Labelled photos from "images", an image-classification folder in Oshimani/machine-learning-project. The possible labels are: full suspension bike, full suspension bikes, hardtail bike, hardtail bikes.

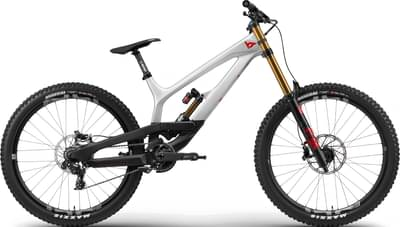
Label: full suspension bikes

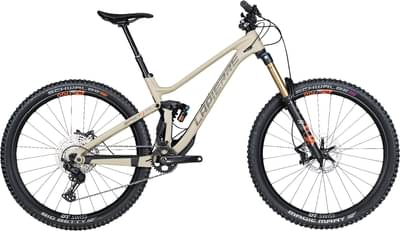
Label: full suspension bikes

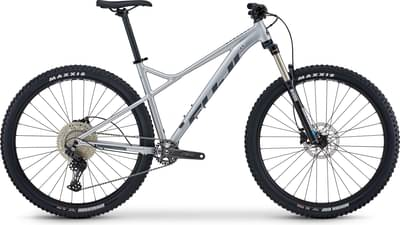
Label: hardtail bikes

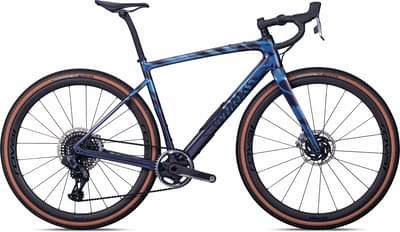
Label: hardtail bike

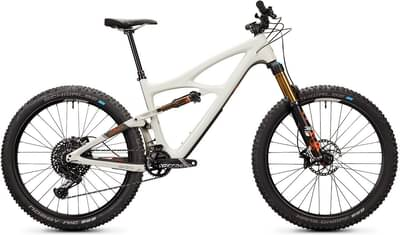
Label: full suspension bike

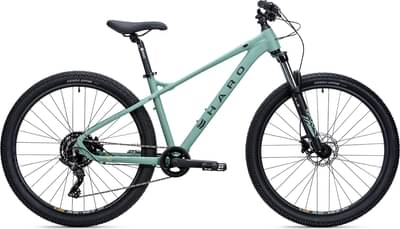
Label: hardtail bikes
